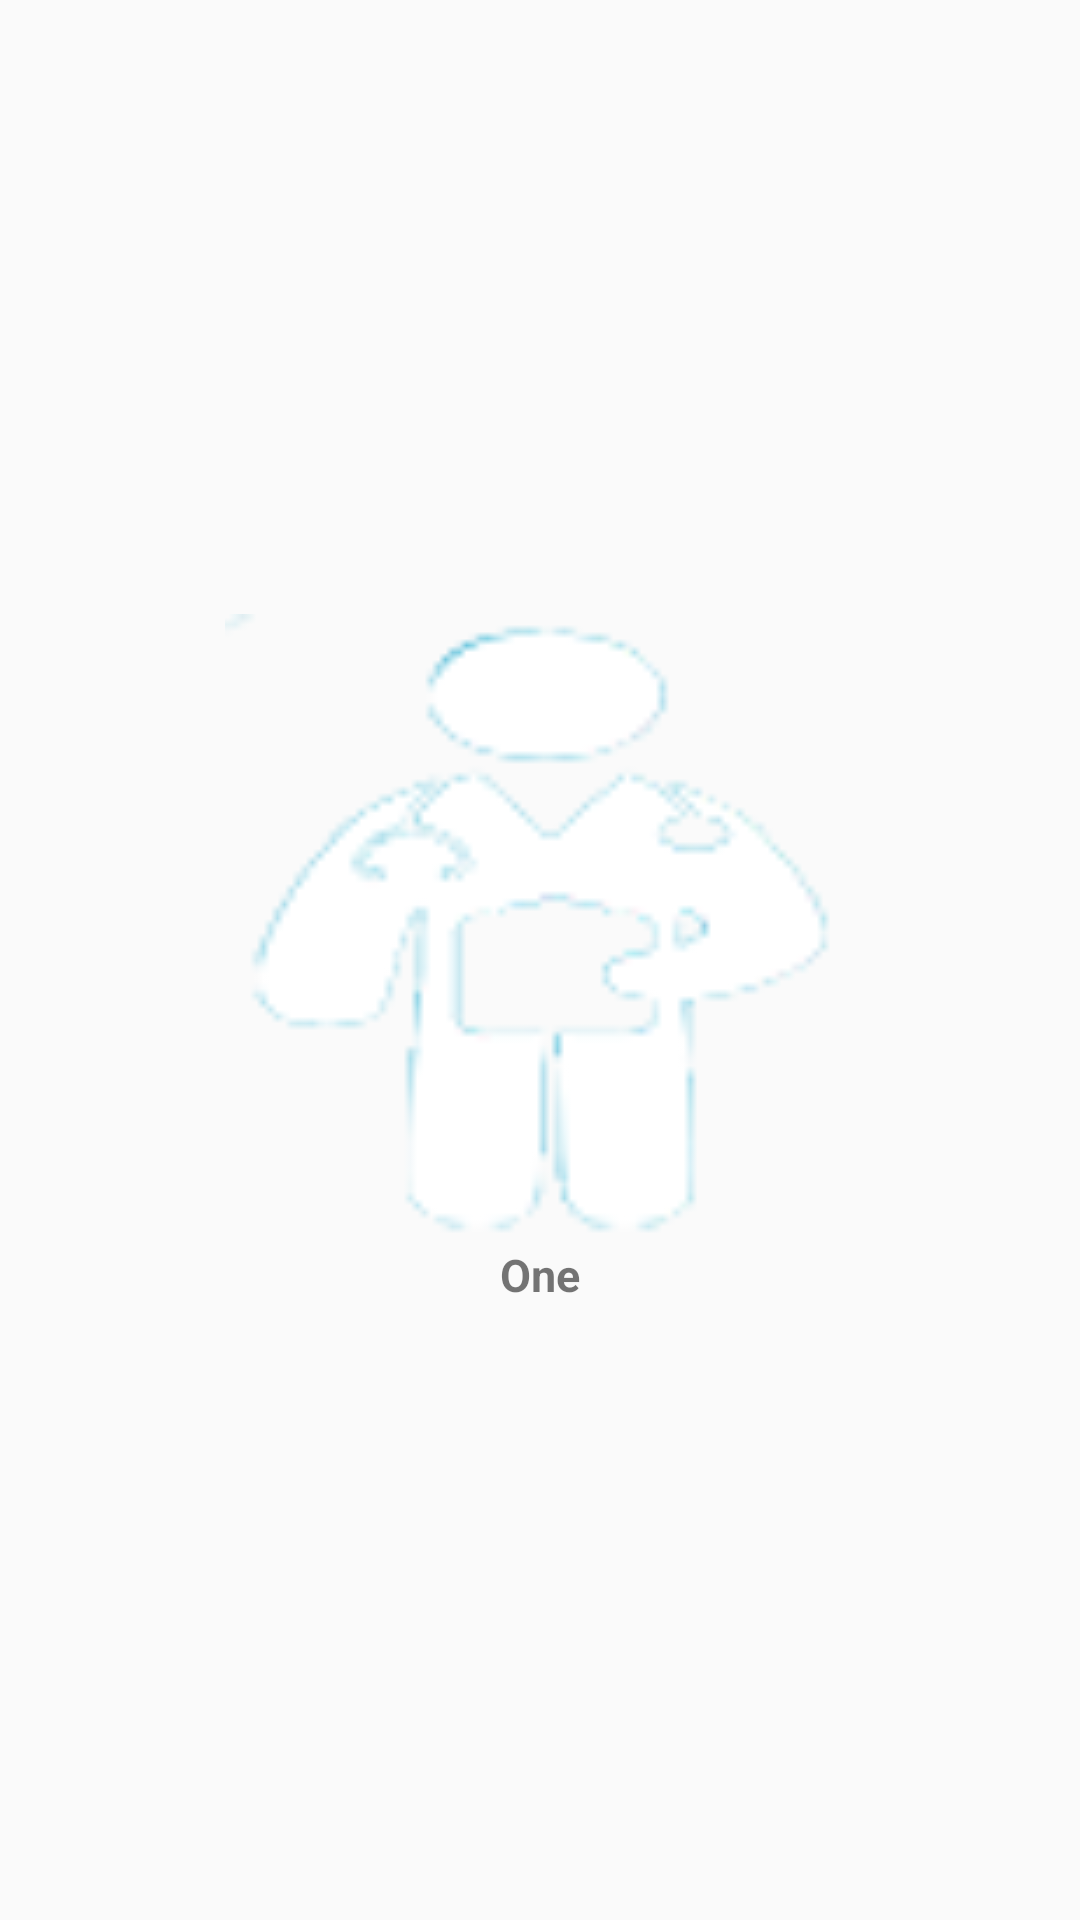

Android layout source for this screen:
<!-- AndroidManifest.xml: application theme AppTheme -->
<!-- res/layout/firstaiditem.xml -->
<?xml version="1.0" encoding="utf-8"?>
<LinearLayout xmlns:android="http://schemas.android.com/apk/res/android"
    android:orientation="vertical"
    android:layout_width="match_parent"
    android:layout_height="wrap_content"
    android:gravity="center"
    android:padding="10dp">
    <ImageView
        android:layout_width="630px"
        android:layout_height="630px"
        android:id="@+id/image_view_id"
        android:src="@drawable/docwhite"
        />

    <TextView
        android:layout_width="wrap_content"
        android:layout_height="wrap_content"
        android:id="@+id/text_view_id"
        android:text="One"
        android:textSize="15sp"
        android:textStyle="bold"
        />
</LinearLayout>
<!-- resources referenced by this layout -->
<resources>
  <!-- drawable docwhite: png bitmap (drawable, 9459 bytes) -->
  <style name="AppTheme" parent="Theme.AppCompat.Light.NoActionBar">
          
          <item name="colorPrimary">@color/colorPrimary</item>
          <item name="colorPrimaryDark">@color/colorPrimaryDark</item>
          <item name="colorAccent">@color/colorAccent</item>
      </style>
  <color name="colorPrimary">#008577</color>
  <color name="colorPrimaryDark">#00574B</color>
  <color name="colorAccent">#D81B60</color>
</resources>
